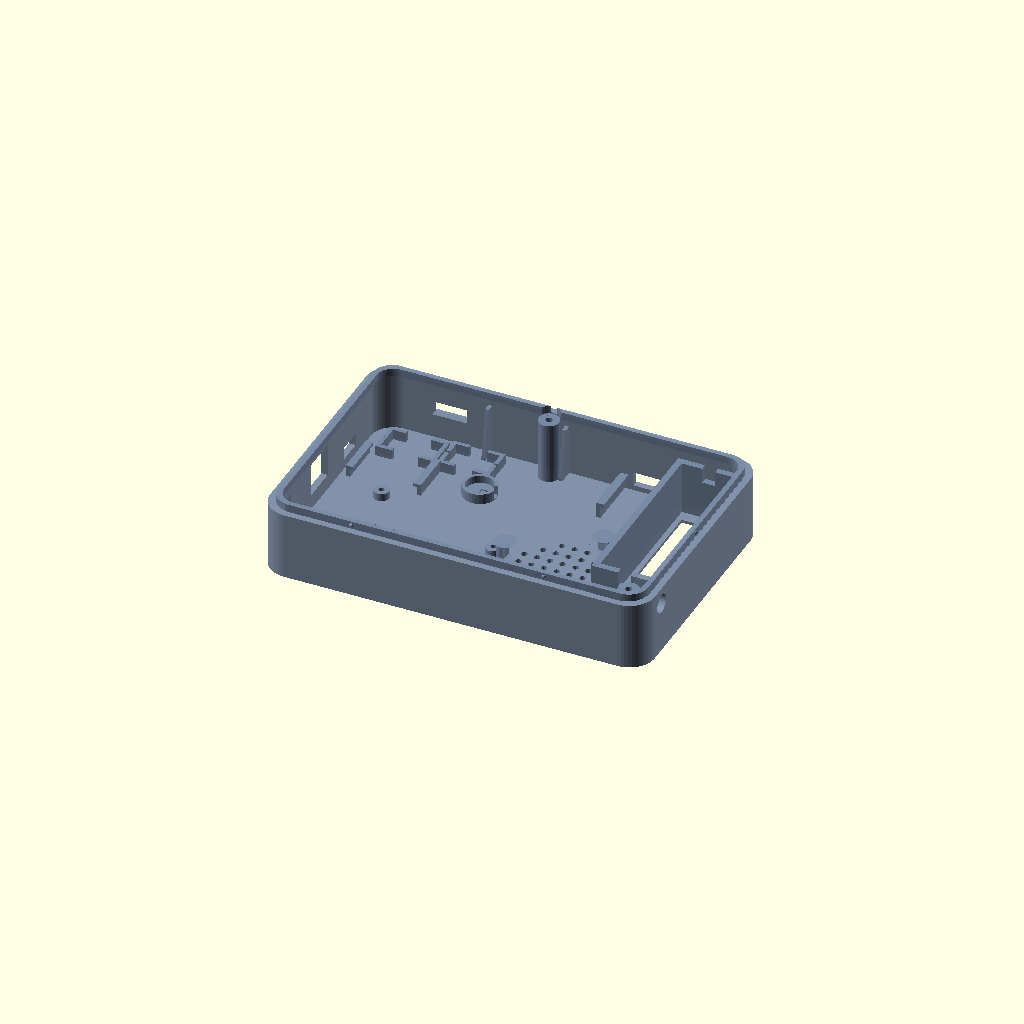
Cell 1 — every parameter at its default value.
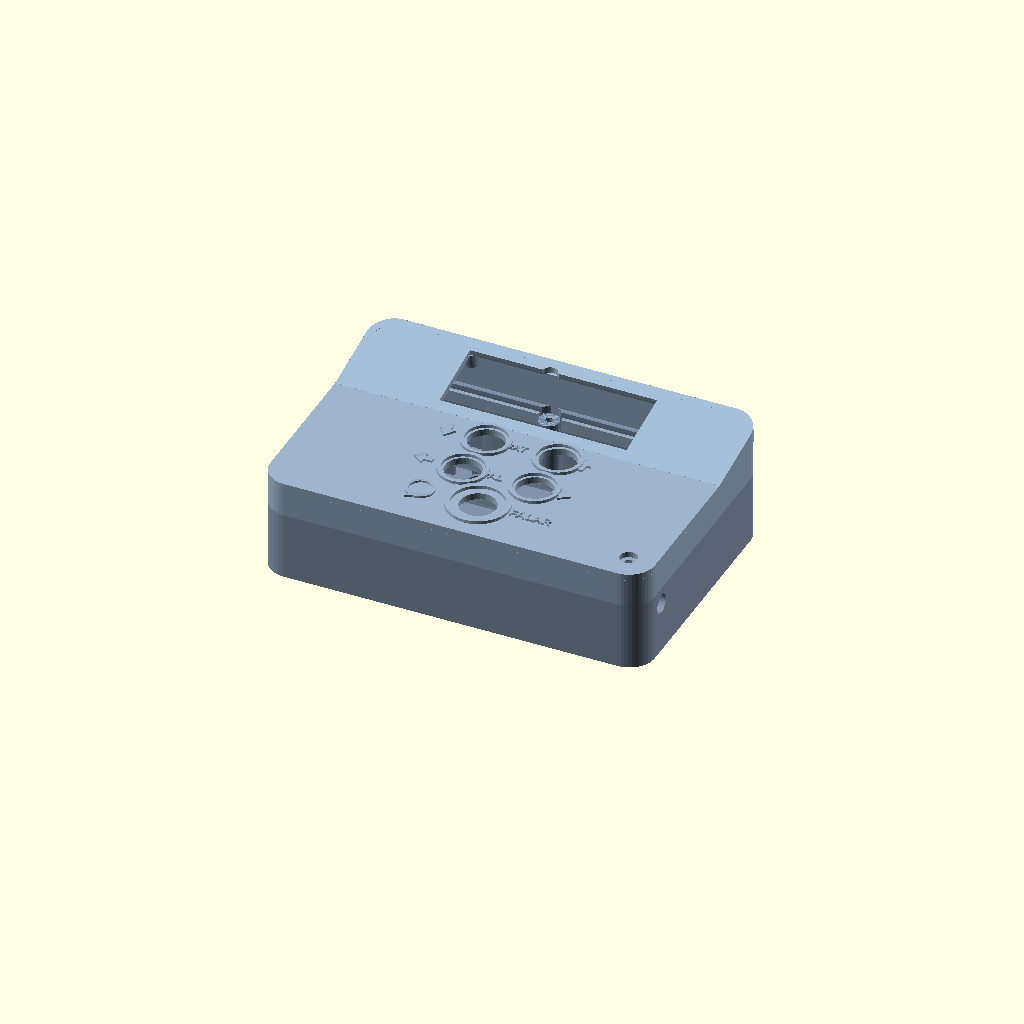
Cell 2 — render_lid set to true, the other parameters unchanged.
All cells are drawn from one camera (rotation 55°, 0°, 25°, orthographic, colour scheme Cornfield), so only the parameter changes between them.
Source of the model, case_3d/exportar_base.scad:
// Arquivo auxiliar para exportar APENAS a BASE (v3.0) como STL
// Abra no OpenSCAD > F6 (Render) > File > Export as STL
//
// A base imprime na orientação em que aparece (fundo na mesa),
// SEM suporte.

include <case_voz_autista_v3.scad>

// No OpenSCAD, a última atribuição no escopo raiz prevalece.
render_base         = true;
render_lid          = false;
render_battery_door = false;
render_knob         = false;
render_falar_cap    = false;
explode = 0;
Customizer parameters (derived from the source; name, type, default, range or options):
render_base: bool, default true
render_lid: bool, default false
render_battery_door: bool, default false
render_knob: bool, default false
render_falar_cap: bool, default false
explode: number, default 0
